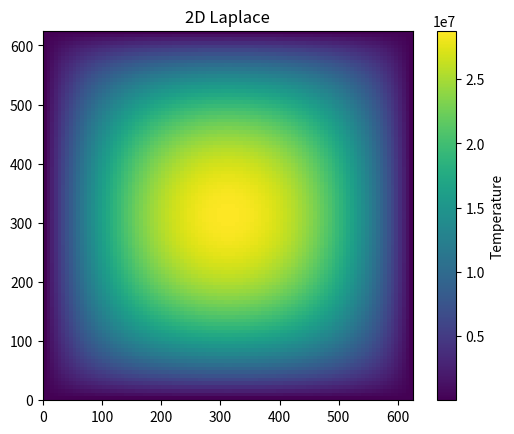

Source code (Python):
import numpy as np
import matplotlib.pyplot as plt
from scipy.sparse import diags
from scipy.sparse.linalg import spsolve

def solve_2d_heat_steady(Nx, Ny, Lx, Ly, Q, k, top_T, bot_T, left_T, right_T):
    # Mesh generation
    dx = Lx / (Nx - 1)
    dy = Ly / (Ny - 1)
    x = np.linspace(0, Lx, Nx)
    y = np.linspace(0, Ly, Ny)
    X, Y = np.meshgrid(x, y)

    # N = total unknown nodes
    N = Nx * Ny
    A = diags([-4 * np.ones(N), np.ones(N-1), np.ones(N-1), 
               np.ones(N-Nx), np.ones(N-Nx)], [0, 1, -1, Nx, -Nx], shape=(N, N)).toarray()
    
    # Source term vector
    b = - (Q * dx * dy / k) * np.ones(N)

    # Apply Boundary Conditions (Dirichlet)
    # This requires fixing rows of A and elements of b
    for i in range(Nx):
        for j in range(Ny):
            node = i + j * Nx
            if i == 0: # Left
                A[node, :] = 0; A[node, node] = 1; b[node] = left_T
            elif i == Nx - 1: # Right
                A[node, :] = 0; A[node, node] = 1; b[node] = right_T
            if j == 0: # Bottom
                A[node, :] = 0; A[node, node] = 1; b[node] = bot_T
            elif j == Ny - 1: # Top
                A[node, :] = 0; A[node, node] = 1; b[node] = top_T

    # Solve linear system
    T = np.linalg.solve(A, b)
    T = T.reshape((Ny, Nx))
    return X, Y, T

# Parameters
Nx, Ny = 100, 100
Lx, Ly = 625.0, 625.0
Q = 1000  # Constant power/volume
k = 1.0   # Thermal conductivity
T_bound = 20 # Boundary temperature

# Solve
X, Y, T = solve_2d_heat_steady(Nx, Ny, Lx, Ly, Q, k, T_bound, T_bound, T_bound, T_bound)

# Plotting
plt.imshow(T, extent=[0, Lx, 0, Ly])
plt.colorbar(label='Temperature')
plt.title('2D Laplace')
plt.show()
